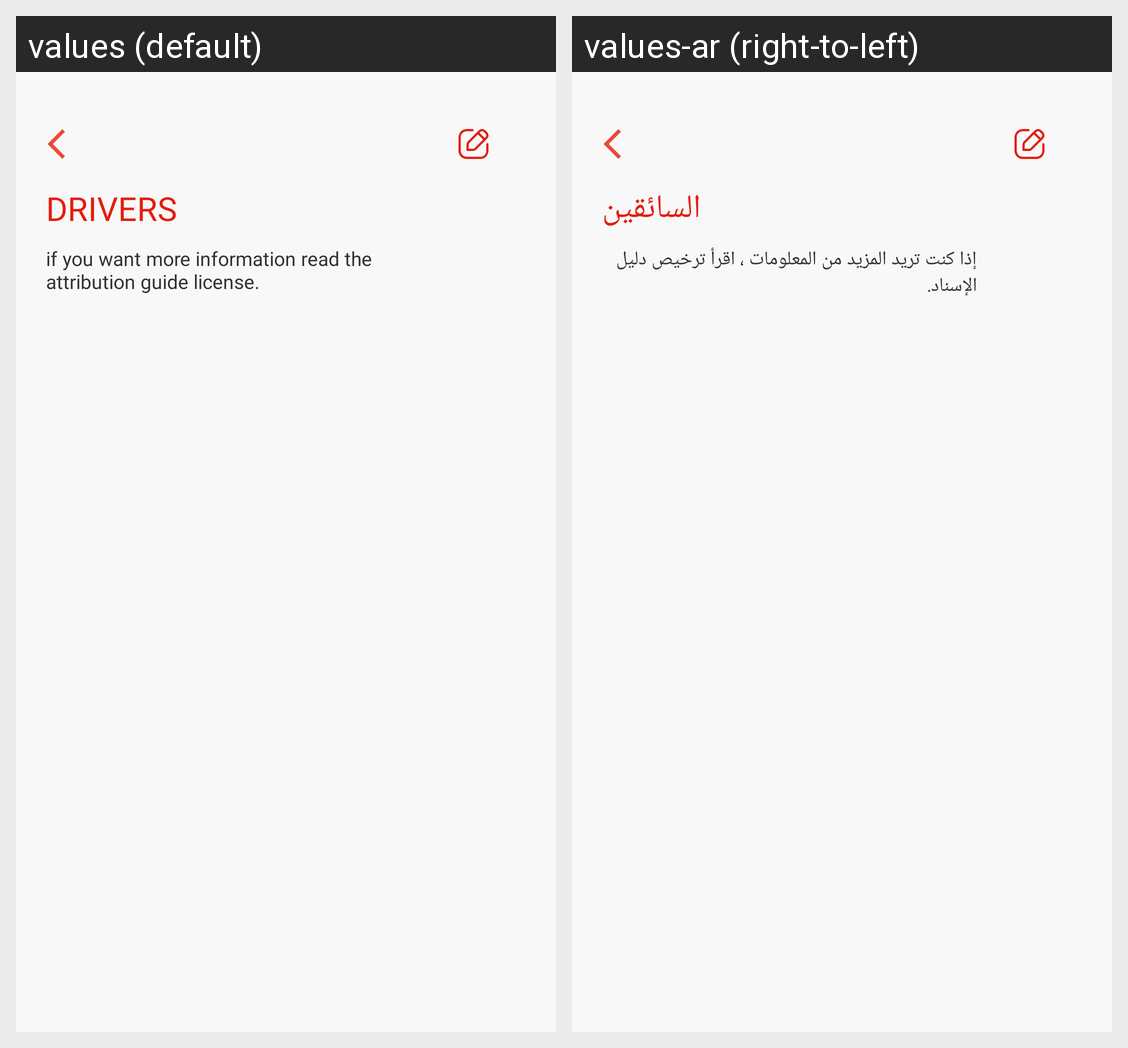

This grid shows one Android layout under two languages. Give, for every string resource on the screen, its name, the default text and each shown locale's text.
Android screen res/layout/merchant_drivers.xml rendered under 2 locales, left to right: values (default), values-ar (right-to-left). Device: Nexus 5 (rendered at 1080×1920; each locale shown at half size, 540×960, under a caption strip naming it); theme AppTheme.
Strings drawn on this screen, with the default value and each locale's value (text and hints the layout hard-codes, and strings that could not be matched under every locale, appear in the picture but are not listed):

drivers
  values: Drivers
  values-ar: السائقين

if_you_want_more_information_read_the_attribution_guide_license
  values: if you want more information read the attribution guide license.
  values-ar: إذا كنت تريد المزيد من المعلومات ، اقرأ ترخيص دليل الإسناد.
